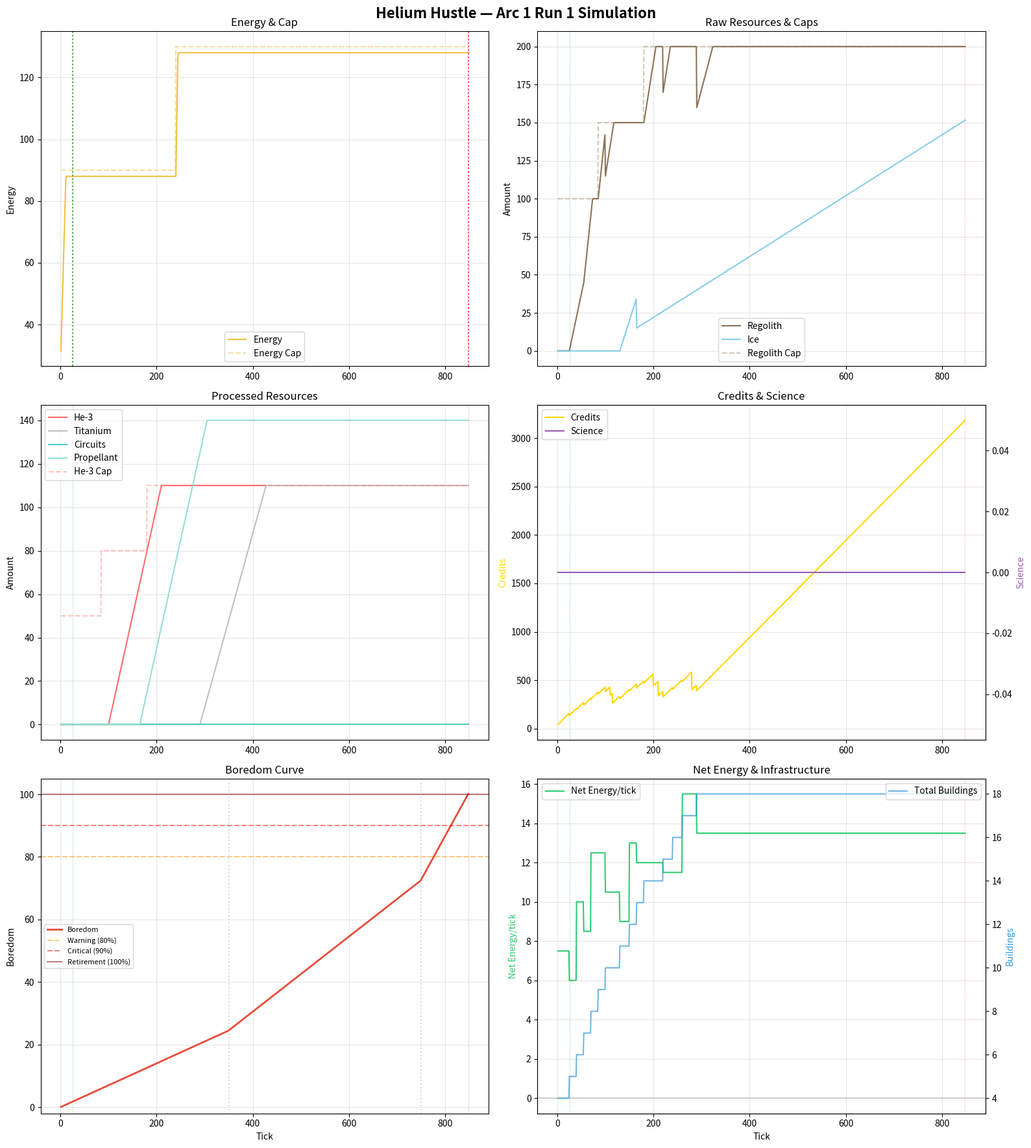

Reproduce this figure in Python. (Note: this script raises an exception after producing the figure.)
#!/usr/bin/env python3
"""
Helium Hustle — Arc 1 Economic Tick Simulator

Traces a reference first-run build order through ~2000 ticks, tracking all
resources, boredom, milestones, and storage caps. Outputs milestone timing,
resource curves, and a summary report.

All parameters are tunable at the top of the file. The goal is to validate
that milestone targets (M1-M4 for run 1) land in expected tick windows,
and that the economy "feels right" — tight enough to require decisions,
loose enough to not frustrate.

Usage:
    python hh_sim.py                  # Run sim, print report, save charts
    python hh_sim.py --no-charts      # Print report only
"""

import argparse
import math
from dataclasses import dataclass, field
from typing import Optional
import matplotlib
matplotlib.use('Agg')
import matplotlib.pyplot as plt
import matplotlib.ticker as mticker
import numpy as np

# ============================================================================
# BUILDING DEFINITIONS
# ============================================================================

@dataclass
class BuildingDef:
    name: str
    base_cost_credits: float
    base_cost_resources: dict  # resource_name -> amount
    cost_scaling: float        # multiplicative per owned
    land_cost: float           # land consumed per building
    production: dict           # resource_name -> amount per tick
    upkeep: dict               # resource_name -> amount per tick
    energy_production: float = 0.0
    energy_upkeep: float = 0.0
    # Storage effects
    energy_cap_bonus: float = 0.0
    storage_cap_bonus: dict = field(default_factory=dict)  # resource -> bonus
    # Special flags
    starts_with: int = 0       # how many the player begins with

BUILDINGS = {
    "solar_panel": BuildingDef(
        name="Solar Panel",
        base_cost_credits=10, base_cost_resources={}, cost_scaling=1.15,
        land_cost=1,
        production={}, upkeep={},
        energy_production=4.0, energy_upkeep=0.0,
        starts_with=1,
    ),
    "battery": BuildingDef(
        name="Battery",
        base_cost_credits=15, base_cost_resources={}, cost_scaling=1.35,
        land_cost=0,
        production={}, upkeep={},
        energy_cap_bonus=40.0,
        starts_with=1,
    ),
    "storage_depot": BuildingDef(
        name="Storage Depot",
        base_cost_credits=20, base_cost_resources={}, cost_scaling=1.25,
        land_cost=1,
        production={}, upkeep={},
        storage_cap_bonus={
            "regolith": 50, "ice": 40, "he3": 30,
            "titanium": 30, "circuits": 20, "propellant": 40,
        },
    ),
    "regolith_excavator": BuildingDef(
        name="Regolith Excavator",
        base_cost_credits=25, base_cost_resources={}, cost_scaling=1.20,
        land_cost=1,
        production={"regolith": 1.5}, upkeep={},
        energy_upkeep=1.5,
    ),
    "ice_extractor": BuildingDef(
        name="Ice Extractor",
        base_cost_credits=30, base_cost_resources={}, cost_scaling=1.20,
        land_cost=1,
        production={"ice": 1.0}, upkeep={},
        energy_upkeep=1.5,
    ),
    "refinery": BuildingDef(
        name="Refinery",
        base_cost_credits=50, base_cost_resources={"regolith": 30}, cost_scaling=1.25,
        land_cost=1,
        production={"he3": 1.0}, upkeep={"regolith": 1.0},
        energy_upkeep=2.0,
    ),
    "smelter": BuildingDef(
        name="Smelter",
        base_cost_credits=60, base_cost_resources={"regolith": 40}, cost_scaling=1.25,
        land_cost=1,
        production={"titanium": 0.8}, upkeep={"regolith": 0.8},
        energy_upkeep=2.0,
    ),
    "fabricator": BuildingDef(
        name="Fabricator",
        base_cost_credits=100, base_cost_resources={"titanium": 20}, cost_scaling=1.30,
        land_cost=1,
        production={"circuits": 0.5}, upkeep={"regolith": 0.5},
        energy_upkeep=3.0,
    ),
    "electrolysis_plant": BuildingDef(
        name="Electrolysis Plant",
        base_cost_credits=45, base_cost_resources={"ice": 20}, cost_scaling=1.25,
        land_cost=1,
        production={"propellant": 1.0}, upkeep={"ice": 0.8},
        energy_production=1.5, energy_upkeep=2.5,  # net -1.0 energy but produces propellant
    ),
    "data_center": BuildingDef(
        name="Data Center",
        base_cost_credits=80, base_cost_resources={"circuits": 5}, cost_scaling=1.40,
        land_cost=2,
        production={}, upkeep={},
        energy_upkeep=2.0,
        # Grants 1 processor (handled in sim logic, not as resource production)
    ),
    "research_lab": BuildingDef(
        name="Research Lab",
        base_cost_credits=70, base_cost_resources={"circuits": 3}, cost_scaling=1.30,
        land_cost=1,
        production={"science": 1.0}, upkeep={"circuits": 0.1},
        energy_upkeep=1.5,
    ),
    "launch_pad": BuildingDef(
        name="Launch Pad",
        base_cost_credits=60, base_cost_resources={"regolith": 30}, cost_scaling=1.25,
        land_cost=2,
        production={}, upkeep={},
        energy_upkeep=0.5,
    ),
    "arbitrage_engine": BuildingDef(
        name="Arbitrage Engine",
        base_cost_credits=90, base_cost_resources={"circuits": 8}, cost_scaling=1.35,
        land_cost=1,
        production={}, upkeep={},
        energy_upkeep=1.5,
    ),
    "comms_tower": BuildingDef(
        name="Comms Tower",
        base_cost_credits=15, base_cost_resources={}, cost_scaling=1.50,
        land_cost=1,
        production={}, upkeep={},
        energy_upkeep=0.5,
        starts_with=1,
    ),
}

# ============================================================================
# RESOURCE & STORAGE DEFINITIONS
# ============================================================================

# Base storage caps (before any depots/batteries)
BASE_CAPS = {
    "energy":     50.0,    # 1 battery included at start adds to this
    "regolith":  100.0,
    "ice":        80.0,
    "he3":        50.0,
    "titanium":   50.0,
    "circuits":   30.0,
    "propellant": 60.0,
}

# Resources with no cap
UNCAPPED = {"credits", "science", "boredom", "land"}

# Starting resources
STARTING_RESOURCES = {
    "energy": 30.0,
    "regolith": 0.0,
    "ice": 0.0,
    "he3": 0.0,
    "titanium": 0.0,
    "circuits": 0.0,
    "propellant": 0.0,
    "credits": 50.0,
    "science": 0.0,
    "boredom": 0.0,
    "land": 5.0,    # starting land (some buildings pre-placed)
}

# ============================================================================
# LAND SYSTEM
# ============================================================================

LAND_BASE_COST = 10.0
LAND_COST_SCALING = 1.20  # per land unit already purchased
LAND_STARTING_PURCHASED = 12  # gives starting land of 12, minus starting buildings = free

# ============================================================================
# BOREDOM CURVE
# ============================================================================

# 3 phases, targeting ~900 ticks to 100 boredom with no mitigation
BOREDOM_PHASES = [
    # (start_tick, end_tick, rate_per_tick)
    (0,   350, 0.03),   # phase 1: gentle, 10.5 boredom over 350 ticks
    (350, 750, 0.08),   # phase 2: noticeable, 32 boredom over 400 ticks
    (750, 9999, 0.24),  # phase 3: urgent, 57.5 boredom over ~240 ticks → 100 at ~tick 990
]

# ============================================================================
# SHIPMENT / TRADE PARAMETERS
# ============================================================================

LAUNCH_FUEL_COST = 20.0          # propellant per pad launched
PAD_CARGO_CAPACITY = 100.0
PAD_LOAD_PER_COMMAND = 5.0       # units loaded per Load command execution

# Base values per unit shipped (credits)
TRADE_BASE_VALUES = {
    "he3": 3.0,
    "titanium": 2.5,
    "circuits": 5.0,
    "propellant": 1.5,
}

DEMAND_BASELINE = 0.5

# ============================================================================
# COMMAND COSTS (energy cost per execution)
# ============================================================================

COMMAND_ENERGY_COST = {
    "sell_cloud_compute": 2.0,
    "dream": 4.0,
    "load_pads": 1.0,
    "launch_full": 0.0,  # propellant cost, not energy
    "overclock_mining": 2.0,
    "overclock_factories": 2.0,
    "idle": 0.0,
}

SELL_CLOUD_COMPUTE_CREDITS = 5.0
SELL_CLOUD_COMPUTE_BOREDOM = 0.04
DREAM_BOREDOM_REDUCTION = 0.5

# ============================================================================
# SIMULATION STATE
# ============================================================================

@dataclass
class SimState:
    tick: int = 0
    resources: dict = field(default_factory=dict)
    buildings: dict = field(default_factory=dict)  # building_key -> count
    land_purchased: int = 0
    milestones: dict = field(default_factory=dict)  # milestone_name -> tick achieved
    history: list = field(default_factory=list)
    events: list = field(default_factory=list)
    # Shipment tracking
    pads_assigned: dict = field(default_factory=dict)   # pad_index -> resource
    pads_cargo: dict = field(default_factory=dict)       # pad_index -> float
    total_credits_earned: float = 0.0
    total_shipped: dict = field(default_factory=dict)
    # Program state (simplified — just track what commands run per tick)
    has_program: bool = False
    program_ticks: int = 0

    def __post_init__(self):
        if not self.resources:
            self.resources = dict(STARTING_RESOURCES)
        if not self.buildings:
            self.buildings = {k: v.starts_with for k, v in BUILDINGS.items()}

    def get_cap(self, resource: str) -> Optional[float]:
        if resource in UNCAPPED:
            return None
        cap = BASE_CAPS.get(resource, None)
        if cap is None:
            return None
        # Add battery bonuses for energy
        if resource == "energy":
            cap += self.buildings.get("battery", 0) * BUILDINGS["battery"].energy_cap_bonus
        else:
            # Add storage depot bonuses
            depot_count = self.buildings.get("storage_depot", 0)
            depot_bonus = BUILDINGS["storage_depot"].storage_cap_bonus.get(resource, 0)
            cap += depot_count * depot_bonus
        return cap

    def clamp_resources(self):
        for res in list(self.resources.keys()):
            cap = self.get_cap(res)
            if cap is not None:
                self.resources[res] = min(self.resources[res], cap)
            # Never go below 0 (except boredom can't go below 0)
            if res != "boredom":
                self.resources[res] = max(0, self.resources[res])
            else:
                self.resources[res] = max(0, self.resources[res])

    def get_building_cost(self, key: str) -> dict:
        """Returns {credits: X, resource1: Y, ...} for next copy."""
        bdef = BUILDINGS[key]
        count = self.buildings.get(key, 0)
        scale = bdef.cost_scaling ** count
        costs = {"credits": bdef.base_cost_credits * scale}
        for res, amt in bdef.base_cost_resources.items():
            costs[res] = amt * scale
        costs["_land"] = bdef.land_cost
        return costs

    def can_afford(self, key: str) -> bool:
        costs = self.get_building_cost(key)
        if costs.get("_land", 0) > self.resources.get("land", 0):
            return False
        for res, amt in costs.items():
            if res == "_land":
                continue
            if self.resources.get(res, 0) < amt:
                return False
        # Check if resource produced would be within cap (not blocking purchase)
        return True

    def buy_building(self, key: str) -> bool:
        if not self.can_afford(key):
            return False
        costs = self.get_building_cost(key)
        for res, amt in costs.items():
            if res == "_land":
                self.resources["land"] -= amt
            else:
                self.resources[res] -= amt
        self.buildings[key] = self.buildings.get(key, 0) + 1
        return True

    def buy_land(self) -> bool:
        cost = LAND_BASE_COST * (LAND_COST_SCALING ** self.land_purchased)
        if self.resources["credits"] >= cost:
            self.resources["credits"] -= cost
            self.resources["land"] += 1
            self.land_purchased += 1
            return True
        return False

    def get_net_energy(self) -> float:
        prod = 0.0
        upkeep = 0.0
        for key, count in self.buildings.items():
            if count <= 0:
                continue
            bdef = BUILDINGS[key]
            prod += bdef.energy_production * count
            upkeep += bdef.energy_upkeep * count
        return prod - upkeep

    def get_energy_production(self) -> float:
        prod = 0.0
        for key, count in self.buildings.items():
            if count <= 0:
                continue
            prod += BUILDINGS[key].energy_production * count
        return prod

    def get_energy_upkeep(self) -> float:
        upkeep = 0.0
        for key, count in self.buildings.items():
            if count <= 0:
                continue
            upkeep += BUILDINGS[key].energy_upkeep * count
        return upkeep

    def num_processors(self) -> int:
        return self.buildings.get("data_center", 0)

    def num_pads(self) -> int:
        return self.buildings.get("launch_pad", 0)


# ============================================================================
# BOREDOM TICK
# ============================================================================

def get_boredom_rate(tick: int) -> float:
    for start, end, rate in BOREDOM_PHASES:
        if start <= tick < end:
            return rate
    return BOREDOM_PHASES[-1][2]


# ============================================================================
# REFERENCE BUILD ORDER (first run, competent player)
# ============================================================================
# Format: (tick_target, action_type, action_arg)
# The sim tries to execute each action as soon as affordable AT or AFTER the
# target tick. This models a player who knows roughly what to do but has to
# wait for resources.

REFERENCE_BUILD_ORDER = [
    # Early game: get energy stable, start mining
    (1,    "build", "solar_panel"),        # 2nd solar panel
    (25,   "build", "regolith_excavator"), # start mining
    (40,   "build", "solar_panel"),        # 3rd solar panel
    (55,   "build", "regolith_excavator"), # 2nd excavator
    (70,   "build", "solar_panel"),        # 4th solar panel - energy headroom
    (85,   "build", "storage_depot"),      # expand storage before refinery
    (100,  "build", "refinery"),           # start He-3 processing
    (110,  "buy_land", None),
    (115,  "buy_land", None),
    (130,  "build", "ice_extractor"),      # start ice chain
    (150,  "build", "solar_panel"),        # 5th solar panel
    (165,  "build", "electrolysis_plant"), # propellant + some energy back
    (180,  "build", "storage_depot"),      # 2nd depot for He-3 cap
    (200,  "buy_land", None),
    (210,  "buy_land", None),
    (220,  "build", "launch_pad"),         # first pad! (unlocked by quest Q2)
    (240,  "build", "battery"),            # 2nd battery - energy cap relief
    (260,  "build", "solar_panel"),        # 6th solar panel
    # Mid game: trade running, start programs
    (280,  "buy_land", None),
    (290,  "build", "smelter"),            # titanium for diversification
    (310,  "build", "regolith_excavator"), # 3rd excavator to feed smelter+refinery
    (330,  "buy_land", None),
    (340,  "buy_land", None),
    (350,  "build", "fabricator"),         # circuits (expensive energy)
    (370,  "build", "solar_panel"),        # 7th - energy getting tight
    (390,  "build", "data_center"),        # first processor!
    (410,  "build", "research_lab"),       # start science
    (430,  "buy_land", None),
    (440,  "build", "launch_pad"),         # 2nd pad
    (460,  "build", "storage_depot"),      # 3rd depot
    (480,  "build", "battery"),            # 3rd battery
    (500,  "build", "solar_panel"),        # 8th solar panel
    (530,  "buy_land", None),
    (550,  "build", "research_lab"),       # 2nd lab
    (580,  "build", "regolith_excavator"), # 4th excavator
    (610,  "buy_land", None),
    (620,  "buy_land", None),
    (640,  "build", "launch_pad"),         # 3rd pad
    (670,  "build", "ice_extractor"),      # 2nd ice extractor
    (700,  "build", "solar_panel"),        # 9th solar panel
    (730,  "buy_land", None),
    (750,  "build", "battery"),            # 4th battery
    (780,  "build", "storage_depot"),      # 4th depot
]

# ============================================================================
# PROGRAM BEHAVIOR (simplified model)
# ============================================================================
# After data center is built, simulate a simple program:
# - Sell Cloud Compute x2, Load Pads x2, Dream x1 (5-command loop)
# Each processor runs one command per tick.

def run_programs(state: SimState):
    """Simplified program execution for the reference trajectory."""
    n_proc = state.num_processors()
    if n_proc == 0:
        return

    if not state.has_program:
        state.has_program = True

    # Simple model: each tick, each processor runs one command from a
    # rotating program. We model the NET effect per tick across all processors.
    # Program: (Sell Cloud Compute x2, Load Pads x2, Dream x1)
    # With 1 processor, cycle is 5 ticks. With 2, effectively 2 commands/tick.

    # Per tick, average effect of the program per processor:
    # 2/5 chance: Sell Cloud Compute (energy cost, +credits, +boredom)
    # 2/5 chance: Load Pads (energy cost, loads cargo)
    # 1/5 chance: Dream (energy cost, -boredom)

    for _ in range(n_proc):
        # Deterministic average per tick per processor:
        # Sell Cloud Compute: 2/5 * 5 credits = 2.0 credits, 2/5 * 0.04 boredom = 0.016
        # Load Pads: 2/5 * load effect
        # Dream: 1/5 * -0.5 boredom = -0.1
        # Energy: 2/5 * 2 + 2/5 * 1 + 1/5 * 4 = 0.8 + 0.4 + 0.8 = 2.0
        # Net boredom per processor per tick: 0.016 - 0.1 = -0.084

        energy_cost = 2.0  # average per processor per tick
        if state.resources["energy"] >= energy_cost:
            state.resources["energy"] -= energy_cost
            # Credits from cloud compute
            state.resources["credits"] += 2.0
            state.total_credits_earned += 2.0
            # Boredom: +0.016 from cloud, -0.10 from dream = -0.084 net
            state.resources["boredom"] -= 0.084
            # Load pads: 2/5 * 5 units = 2 units per tick per processor
            load_amount = 2.0
            n_pads = state.num_pads()
            if n_pads > 0:
                per_pad = load_amount / n_pads
                for i in range(n_pads):
                    res = state.pads_assigned.get(i, "he3")
                    avail = state.resources.get(res, 0)
                    loaded = min(per_pad, avail, PAD_CARGO_CAPACITY - state.pads_cargo.get(i, 0))
                    state.pads_cargo[i] = state.pads_cargo.get(i, 0) + loaded
                    state.resources[res] -= loaded

    state.program_ticks += 1


# ============================================================================
# SHIPMENT LOGIC
# ============================================================================

def try_launch(state: SimState):
    """Launch all full pads."""
    n_pads = state.num_pads()
    if n_pads == 0:
        return
    for i in range(n_pads):
        cargo = state.pads_cargo.get(i, 0)
        if cargo >= PAD_CARGO_CAPACITY:
            # Check fuel
            if state.resources["propellant"] >= LAUNCH_FUEL_COST:
                res = state.pads_assigned.get(i, "he3")
                base_val = TRADE_BASE_VALUES.get(res, 1.0)
                payout = base_val * DEMAND_BASELINE * cargo
                state.resources["credits"] += payout
                state.total_credits_earned += payout
                state.resources["propellant"] -= LAUNCH_FUEL_COST
                state.total_shipped[res] = state.total_shipped.get(res, 0) + cargo
                state.pads_cargo[i] = 0.0
                state.events.append((state.tick, f"LAUNCHED pad {i}: {cargo:.0f} {res} → {payout:.1f} credits"))


# ============================================================================
# BUILDING PRODUCTION TICK
# ============================================================================

def tick_buildings(state: SimState):
    """Process all building production and upkeep."""
    # First: energy production
    energy_produced = state.get_energy_production()
    energy_upkeep = state.get_energy_upkeep()
    state.resources["energy"] += energy_produced - energy_upkeep

    # Clamp energy to cap
    cap = state.get_cap("energy")
    if cap is not None:
        state.resources["energy"] = min(state.resources["energy"], cap)

    # Then: resource production/upkeep
    for key, count in state.buildings.items():
        if count <= 0:
            continue
        bdef = BUILDINGS[key]
        for res, rate in bdef.production.items():
            state.resources[res] = state.resources.get(res, 0) + rate * count
        for res, rate in bdef.upkeep.items():
            state.resources[res] = state.resources.get(res, 0) - rate * count


# ============================================================================
# SELL CLOUD COMPUTE (pre-program manual income)
# ============================================================================

def manual_cloud_compute(state: SimState):
    """Before data center, player manually sells cloud compute for income."""
    if state.num_processors() > 0:
        return  # programs handle this now
    # Simulate active player selling cloud compute most ticks
    cost = COMMAND_ENERGY_COST["sell_cloud_compute"]
    if state.resources["energy"] >= cost:
            state.resources["energy"] -= cost
            state.resources["credits"] += SELL_CLOUD_COMPUTE_CREDITS
            state.total_credits_earned += SELL_CLOUD_COMPUTE_CREDITS
            state.resources["boredom"] += SELL_CLOUD_COMPUTE_BOREDOM


# ============================================================================
# MILESTONE CHECKING
# ============================================================================

def check_milestones(state: SimState):
    ms = state.milestones

    # M1 — First Light: net energy positive with excavator running
    if "M1" not in ms:
        if (state.buildings.get("regolith_excavator", 0) >= 1 and
                state.get_net_energy() > 0):
            ms["M1"] = state.tick
            state.events.append((state.tick, "M1 — First Light: self-sustaining energy"))

    # M2 — First Shipment: completed a shipment
    if "M2" not in ms:
        if sum(state.total_shipped.values()) > 0:
            ms["M2"] = state.tick
            state.events.append((state.tick, "M2 — First Shipment: trade pipeline working"))

    # M3 — Program Awakening: has run a program for 10+ ticks
    if "M3" not in ms:
        if state.program_ticks >= 10:
            ms["M3"] = state.tick
            state.events.append((state.tick, "M3 — Program Awakening: automation online"))

    # M4 — First Retirement: boredom >= 100
    if "M4" not in ms:
        if state.resources["boredom"] >= 100:
            ms["M4"] = state.tick
            state.events.append((state.tick, "M4 — First Retirement: boredom maxed"))

    # Track some additional data points
    if "first_he3" not in ms and state.resources.get("he3", 0) > 0:
        ms["first_he3"] = state.tick
    if "first_science" not in ms and state.resources.get("science", 0) > 0:
        ms["first_science"] = state.tick
    if "50_he3" not in ms and state.resources.get("he3", 0) >= 50:
        ms["50_he3"] = state.tick
    if "first_circuits" not in ms and state.resources.get("circuits", 0) > 0:
        ms["first_circuits"] = state.tick


# ============================================================================
# MAIN SIMULATION LOOP
# ============================================================================

def run_simulation(max_ticks=2000, verbose=False):
    state = SimState()

    # Initialize land accounting
    starting_land_used = sum(
        BUILDINGS[k].land_cost * v.starts_with
        for k, v in BUILDINGS.items()
    )
    state.land_purchased = LAND_STARTING_PURCHASED
    state.resources["land"] = LAND_STARTING_PURCHASED - starting_land_used

    # Initialize pad assignments (default to he3)
    # Pads are built during the sim, assigned when built

    # Build order queue
    build_queue = list(REFERENCE_BUILD_ORDER)
    build_idx = 0

    for tick in range(1, max_ticks + 1):
        state.tick = tick

        # --- Boredom accumulation ---
        boredom_rate = get_boredom_rate(tick)
        state.resources["boredom"] += boredom_rate

        # --- Building production ---
        tick_buildings(state)

        # --- Manual cloud compute (pre-automation) ---
        manual_cloud_compute(state)

        # --- Programs ---
        run_programs(state)

        # --- Launch full pads ---
        if tick % 20 == 0:  # check for launches periodically
            try_launch(state)

        # --- Clamp resources ---
        state.clamp_resources()

        # --- Execute build order ---
        while build_idx < len(build_queue):
            target_tick, action, arg = build_queue[build_idx]
            if tick < target_tick:
                break
            if action == "build":
                if state.can_afford(arg):
                    state.buy_building(arg)
                    if verbose:
                        print(f"  Tick {tick}: Built {BUILDINGS[arg].name} "
                              f"(now {state.buildings[arg]})")
                    # Assign new pad if launch pad
                    if arg == "launch_pad":
                        pad_idx = state.num_pads() - 1
                        # Alternate assignments
                        assignments = ["he3", "he3", "propellant"]
                        state.pads_assigned[pad_idx] = assignments[pad_idx % len(assignments)]
                        state.pads_cargo[pad_idx] = 0.0
                    build_idx += 1
                else:
                    break  # wait until affordable
            elif action == "buy_land":
                if state.buy_land():
                    if verbose:
                        print(f"  Tick {tick}: Bought land (now {state.resources['land']:.0f} free)")
                    build_idx += 1
                else:
                    break
            else:
                build_idx += 1

        # --- Check milestones ---
        check_milestones(state)

        # --- Record history ---
        snapshot = {
            "tick": tick,
            "energy": state.resources["energy"],
            "energy_cap": state.get_cap("energy"),
            "energy_net": state.get_net_energy(),
            "regolith": state.resources["regolith"],
            "regolith_cap": state.get_cap("regolith"),
            "ice": state.resources["ice"],
            "he3": state.resources["he3"],
            "he3_cap": state.get_cap("he3"),
            "titanium": state.resources["titanium"],
            "circuits": state.resources["circuits"],
            "propellant": state.resources["propellant"],
            "credits": state.resources["credits"],
            "science": state.resources["science"],
            "boredom": state.resources["boredom"],
            "land": state.resources["land"],
            "total_buildings": sum(state.buildings.values()),
            "n_processors": state.num_processors(),
        }
        state.history.append(snapshot)

        # Stop if retired
        if state.resources["boredom"] >= 100:
            if verbose:
                print(f"\n  RETIRED at tick {tick}")
            break

    return state


# ============================================================================
# REPORTING
# ============================================================================

def print_report(state: SimState):
    print("=" * 70)
    print("HELIUM HUSTLE — ARC 1 TICK SIMULATION REPORT")
    print("=" * 70)

    print(f"\nSimulation ended at tick {state.tick}")
    print(f"Boredom at end: {state.resources['boredom']:.1f}/100")

    print("\n--- MILESTONE TIMING ---")
    target_ranges = {
        "M1": "early run 1 (tick 30-80)",
        "M2": "mid run 1 (tick 300-500)",
        "M3": "mid run 1 (tick 410-500)",
        "M4": "end run 1 (tick 900-1500)",
        "first_he3": "after refinery built",
        "50_he3": "before first shipment",
        "first_science": "after research lab built",
        "first_circuits": "after fabricator built",
    }
    for ms_name in ["M1", "M2", "M3", "M4", "first_he3", "50_he3",
                     "first_science", "first_circuits"]:
        tick = state.milestones.get(ms_name, None)
        target = target_ranges.get(ms_name, "")
        if tick:
            print(f"  {ms_name:20s} tick {tick:5d}   (target: {target})")
        else:
            print(f"  {ms_name:20s} NOT HIT    (target: {target})")

    print("\n--- FINAL RESOURCES ---")
    for res in ["energy", "regolith", "ice", "he3", "titanium", "circuits",
                "propellant", "credits", "science", "boredom", "land"]:
        val = state.resources.get(res, 0)
        cap = state.get_cap(res)
        cap_str = f"/{cap:.0f}" if cap else ""
        print(f"  {res:12s} {val:8.1f}{cap_str}")

    print("\n--- FINAL BUILDINGS ---")
    for key, count in sorted(state.buildings.items()):
        if count > 0:
            print(f"  {BUILDINGS[key].name:25s} x{count}")

    print(f"\n--- ECONOMY ---")
    print(f"  Total credits earned:  {state.total_credits_earned:.1f}")
    print(f"  Total shipped:")
    for res, qty in state.total_shipped.items():
        print(f"    {res:12s} {qty:.0f} units")
    print(f"  Energy production:     {state.get_energy_production():.1f}/tick")
    print(f"  Energy upkeep:         {state.get_energy_upkeep():.1f}/tick")
    print(f"  Net energy:            {state.get_net_energy():.1f}/tick")
    print(f"  Processors:            {state.num_processors()}")
    print(f"  Launch pads:           {state.num_pads()}")

    print(f"\n--- STORAGE CAPS ---")
    for res in ["energy", "regolith", "ice", "he3", "titanium", "circuits", "propellant"]:
        cap = state.get_cap(res)
        print(f"  {res:12s} cap: {cap:.0f}")

    print(f"\n--- KEY EVENTS ---")
    for tick, msg in state.events:
        print(f"  [{tick:5d}] {msg}")

    print("\n" + "=" * 70)


def generate_charts(state: SimState, output_dir: str = "/home/claude"):
    history = state.history
    ticks = [h["tick"] for h in history]

    fig, axes = plt.subplots(3, 2, figsize=(16, 18))
    fig.suptitle("Helium Hustle — Arc 1 Run 1 Simulation", fontsize=16, fontweight="bold")

    # --- Chart 1: Energy ---
    ax = axes[0, 0]
    ax.plot(ticks, [h["energy"] for h in history], label="Energy", color="#f0c040", linewidth=1.5)
    ax.plot(ticks, [h["energy_cap"] for h in history], label="Energy Cap", color="#f0c040",
            linestyle="--", alpha=0.5)
    ax.set_title("Energy & Cap")
    ax.set_ylabel("Energy")
    ax.legend()
    ax.grid(True, alpha=0.3)

    # Milestone markers
    for ms, color in [("M1", "green"), ("M4", "red")]:
        if ms in state.milestones:
            ax.axvline(state.milestones[ms], color=color, linestyle=":", alpha=0.7, label=ms)

    # --- Chart 2: Raw Resources ---
    ax = axes[0, 1]
    ax.plot(ticks, [h["regolith"] for h in history], label="Regolith", color="#8B7355")
    ax.plot(ticks, [h["ice"] for h in history], label="Ice", color="#87CEEB")
    ax.plot(ticks, [h["regolith_cap"] for h in history], label="Regolith Cap",
            color="#8B7355", linestyle="--", alpha=0.4)
    ax.set_title("Raw Resources & Caps")
    ax.set_ylabel("Amount")
    ax.legend()
    ax.grid(True, alpha=0.3)

    # --- Chart 3: Processed Resources ---
    ax = axes[1, 0]
    ax.plot(ticks, [h["he3"] for h in history], label="He-3", color="#FF6B6B")
    ax.plot(ticks, [h["titanium"] for h in history], label="Titanium", color="#C0C0C0")
    ax.plot(ticks, [h["circuits"] for h in history], label="Circuits", color="#4ECDC4")
    ax.plot(ticks, [h["propellant"] for h in history], label="Propellant", color="#95E1D3")
    ax.plot(ticks, [h["he3_cap"] for h in history], label="He-3 Cap",
            color="#FF6B6B", linestyle="--", alpha=0.4)
    ax.set_title("Processed Resources")
    ax.set_ylabel("Amount")
    ax.legend()
    ax.grid(True, alpha=0.3)

    # --- Chart 4: Credits & Science ---
    ax = axes[1, 1]
    ax2 = ax.twinx()
    l1, = ax.plot(ticks, [h["credits"] for h in history], label="Credits", color="#FFD700", linewidth=1.5)
    l2, = ax2.plot(ticks, [h["science"] for h in history], label="Science", color="#9B59B6", linewidth=1.5)
    ax.set_title("Credits & Science")
    ax.set_ylabel("Credits", color="#FFD700")
    ax2.set_ylabel("Science", color="#9B59B6")
    ax.legend(handles=[l1, l2], loc="upper left")
    ax.grid(True, alpha=0.3)

    # --- Chart 5: Boredom ---
    ax = axes[2, 0]
    ax.plot(ticks, [h["boredom"] for h in history], label="Boredom", color="#E74C3C", linewidth=2)
    ax.axhline(80, color="orange", linestyle="--", alpha=0.5, label="Warning (80%)")
    ax.axhline(90, color="red", linestyle="--", alpha=0.5, label="Critical (90%)")
    ax.axhline(100, color="darkred", linestyle="-", alpha=0.5, label="Retirement (100%)")
    # Show boredom phase transitions
    for start, end, rate in BOREDOM_PHASES[1:]:
        ax.axvline(start, color="gray", linestyle=":", alpha=0.3)
    ax.set_title("Boredom Curve")
    ax.set_xlabel("Tick")
    ax.set_ylabel("Boredom")
    ax.set_ylim(-2, 105)
    ax.legend(fontsize=8)
    ax.grid(True, alpha=0.3)

    # --- Chart 6: Net Energy & Building Count ---
    ax = axes[2, 1]
    ax.plot(ticks, [h["energy_net"] for h in history], label="Net Energy/tick",
            color="#2ECC71", linewidth=1.5)
    ax2 = ax.twinx()
    ax2.plot(ticks, [h["total_buildings"] for h in history], label="Total Buildings",
             color="#3498DB", linewidth=1.5, alpha=0.7)
    ax.axhline(0, color="gray", linestyle="-", alpha=0.3)
    ax.set_title("Net Energy & Infrastructure")
    ax.set_xlabel("Tick")
    ax.set_ylabel("Net Energy/tick", color="#2ECC71")
    ax2.set_ylabel("Buildings", color="#3498DB")
    ax.legend(loc="upper left")
    ax2.legend(loc="upper right")
    ax.grid(True, alpha=0.3)

    # Add milestone markers to all charts
    for ax_row in axes:
        for ax in ax_row:
            for ms, (color, marker) in {
                "M1": ("green", "M1"),
                "M2": ("blue", "M2"),
                "M3": ("purple", "M3"),
                "M4": ("red", "M4"),
            }.items():
                if ms in state.milestones:
                    ax.axvline(state.milestones[ms], color=color, linestyle=":",
                              alpha=0.4, linewidth=0.8)

    plt.tight_layout()
    chart_path = f"{output_dir}/hh_sim_charts.png"
    plt.savefig(chart_path, dpi=150, bbox_inches="tight")
    plt.close()
    return chart_path


# ============================================================================
# ENTRY POINT
# ============================================================================

if __name__ == "__main__":
    parser = argparse.ArgumentParser(description="Helium Hustle Arc 1 Tick Simulator")
    parser.add_argument("--no-charts", action="store_true", help="Skip chart generation")
    parser.add_argument("--verbose", action="store_true", help="Print build actions")
    parser.add_argument("--ticks", type=int, default=2000, help="Max ticks to simulate")
    args = parser.parse_args()

    state = run_simulation(max_ticks=args.ticks, verbose=args.verbose)
    print_report(state)

    if not args.no_charts:
        path = generate_charts(state)
        print(f"\nCharts saved to: {path}")
